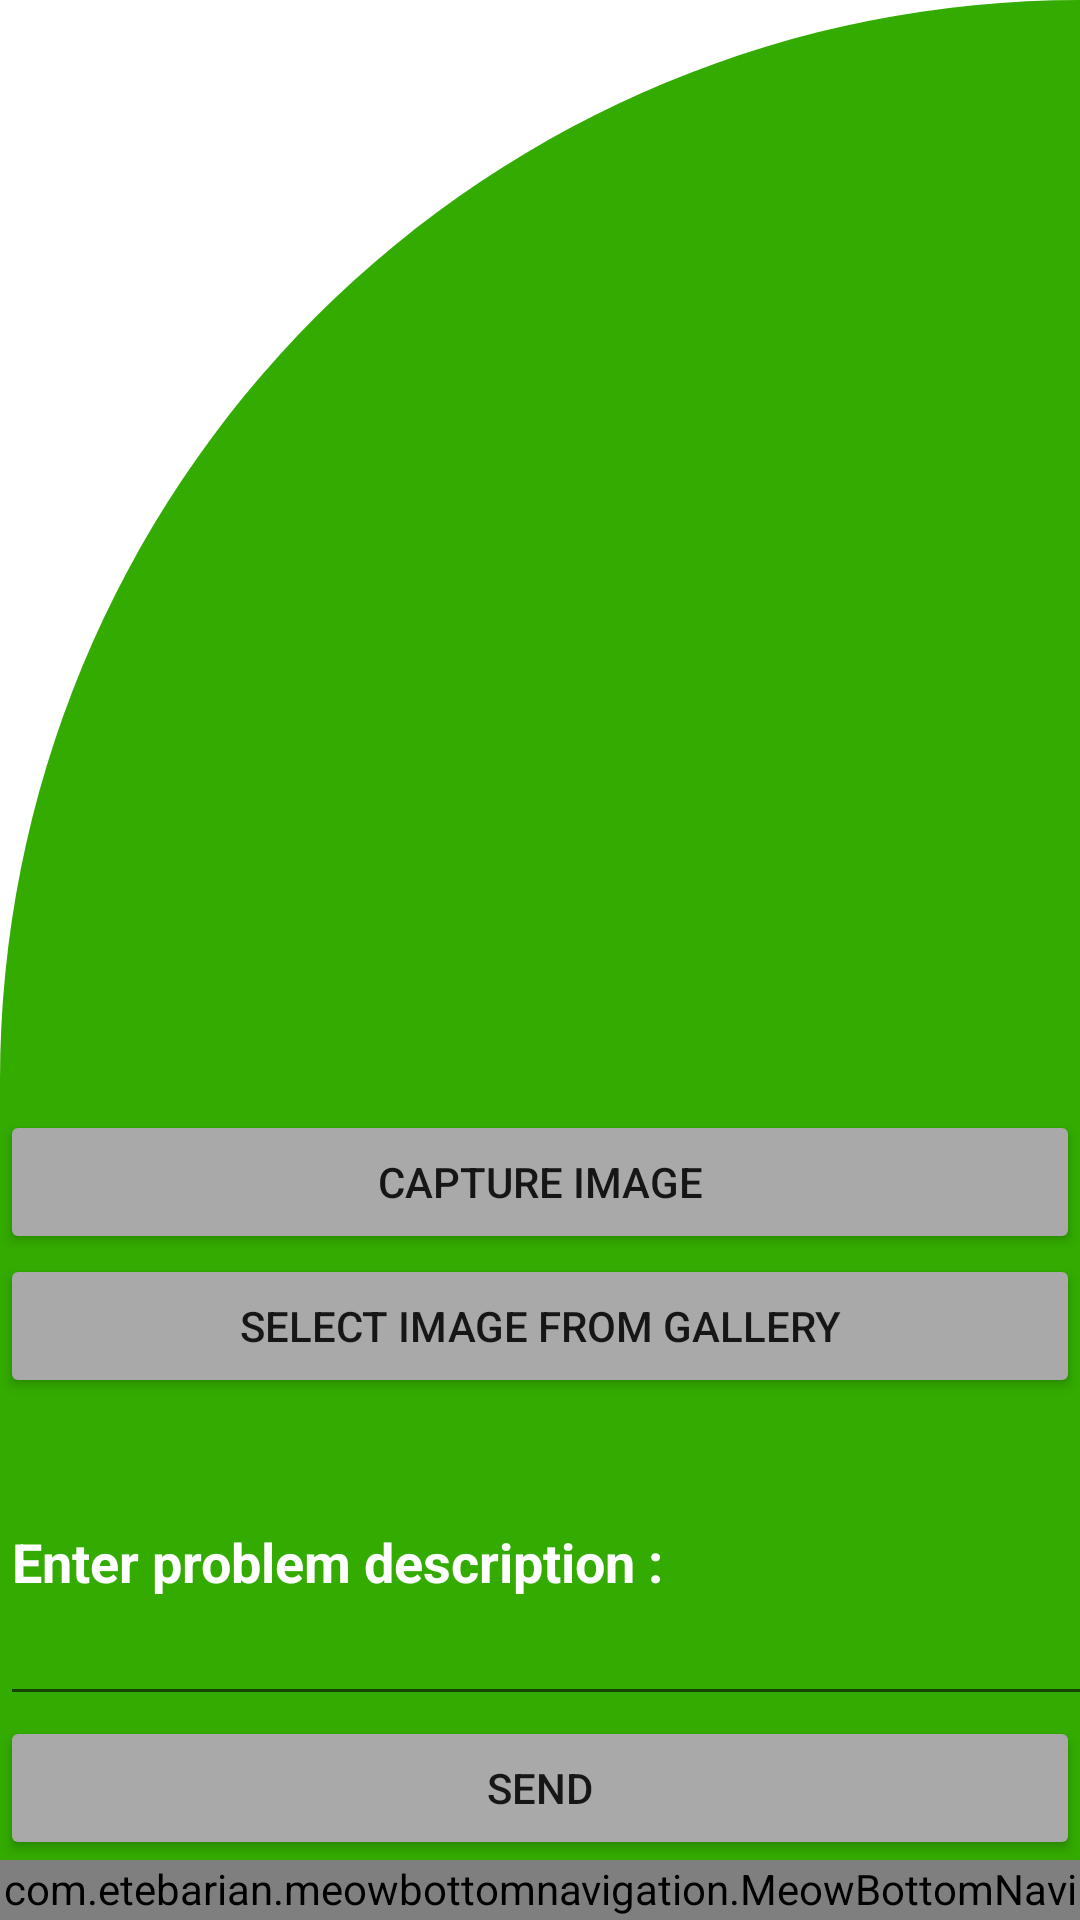

Reconstruct the res/layout file that produces this screen, plus the resources it refers to.
<!-- AndroidManifest.xml: application theme Theme.IucHostel -->
<!-- res/layout/activity_report.xml -->
<?xml version="1.0" encoding="utf-8"?>
<LinearLayout xmlns:android="http://schemas.android.com/apk/res/android"
    xmlns:app="http://schemas.android.com/apk/res-auto"
    xmlns:tools="http://schemas.android.com/tools"
    android:layout_width="match_parent"
    android:layout_height="match_parent"
    android:orientation="vertical"
    android:layout_gravity="center_horizontal"
    tools:context=".report"
    android:background="@drawable/cut_card_background">

    <ImageView
        android:id="@+id/image_view"
        android:layout_width="match_parent"
        android:layout_height="370dp"
        android:scaleType="centerCrop"
        android:src="@drawable/ic_image" />
    <Button
        android:id="@+id/capture_image_btn"
        android:text="Capture image"
        android:layout_width="match_parent"
        android:layout_height="wrap_content"
        android:backgroundTint="@color/gray"/>
    <Button
        android:id="@+id/find_in_gallery"
        android:text="Select Image From Gallery"
        android:layout_width="match_parent"
        android:layout_height="wrap_content"
        android:backgroundTint="@color/gray"/>

    <EditText
        android:layout_width="434dp"
        android:layout_height="106dp"
        android:hint="Enter problem description :"
        android:textColor="@color/white"
        android:textColorHint="@color/white"
        android:textStyle="bold" />
    <Button
        android:text="Send"
        android:layout_width="match_parent"
        android:layout_height="wrap_content"
        android:backgroundTint="@color/gray"/>

    <LinearLayout
        android:layout_width="match_parent"
        android:layout_height="match_parent"
        android:gravity="center"
        tools:layout_editor_absoluteX="0dp"
        tools:layout_editor_absoluteY="80dp">


        <com.etebarian.meowbottomnavigation.MeowBottomNavigation
            android:id="@+id/btnNavigation"
            android:layout_width="match_parent"
            android:layout_height="wrap_content"
            android:layout_gravity="bottom"

            app:mbn_backgroundBottomColor="@color/red"
            app:mbn_circleColor="@color/white"
            app:mbn_countTextColor="@color/black"
            app:mbn_defaultIconColor="@color/black"
            app:mbn_selectedIconColor="@color/green"
            app:mbn_shadowColor="@color/gray" />

    </LinearLayout>


    <TextView
        android:id="@+id/selected_page"
        android:layout_width="match_parent"
        android:layout_height="wrap_content"
        android:textColor="@color/black"
        android:textSize="20sp"
        tools:ignore="MissingConstraints" />


</LinearLayout>
<!-- resources referenced by this layout -->
<resources>
  <color name="black">#FF000000</color>
  <color name="gray">#a9a9a9</color>
  <color name="green">#33AB00</color>
  <color name="red">#F70d1a</color>
  <color name="white">#FFFFFFFF</color>
  <!-- drawable cut_card_background (drawable) -->
  <?xml version="1.0" encoding="utf-8"?>
  <shape
      android:shape="rectangle"
      xmlns:android="http://schemas.android.com/apk/res/android">
  <solid
      android:color="@color/green" />
      <corners
          android:topLeftRadius="400dp"
          android:topRightRadius="0dp"
          />
  </shape>
  <style name="Theme.IucHostel" parent="Theme.MaterialComponents.DayNight.NoActionBar">
          
          <item name="colorPrimary">@color/purple_500</item>
          <item name="colorPrimaryVariant">@color/purple_700</item>
          <item name="colorOnPrimary">@color/white</item>
          
          <item name="colorSecondary">@color/teal_200</item>
          <item name="colorSecondaryVariant">@color/teal_700</item>
          <item name="colorOnSecondary">@color/black</item>
          
          <item name="android:statusBarColor" tools:targetApi="l">?attr/colorPrimaryVariant</item>
          
      </style>
  <color name="purple_500">#AFA94F</color>
  <color name="purple_700">#007B08</color>
  <color name="teal_200">#FF03DAC5</color>
  <color name="teal_700">#FF018786</color>
</resources>
